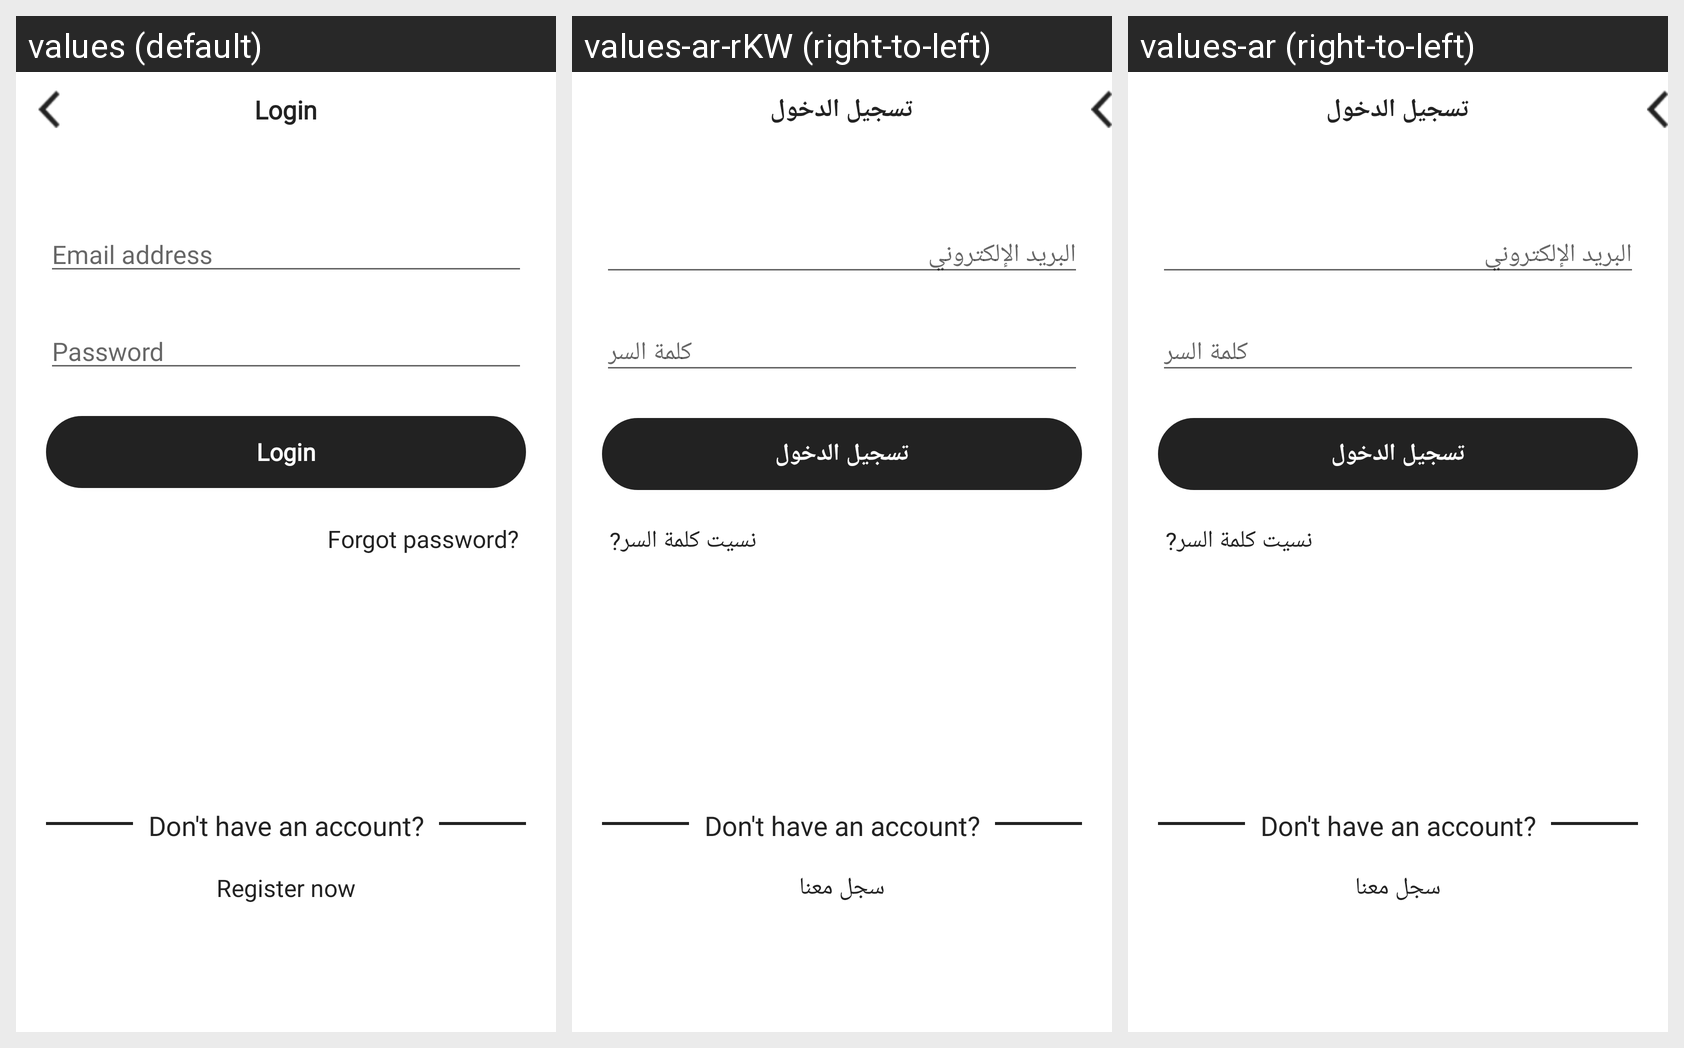

Locale-by-locale string values for the Android screen shown in this grid:
Android screen res/layout/login_activity.xml rendered under 3 locales, left to right: values (default), values-ar-rKW (right-to-left), values-ar (right-to-left). Device: Nexus 5 (rendered at 1080×1920; each locale shown at half size, 540×960, under a caption strip naming it); theme AppTheme.
Strings drawn on this screen, with the default value and each locale's value (text and hints the layout hard-codes, and strings that could not be matched under every locale, appear in the picture but are not listed):

login
  values: Login
  values-ar-rKW: تسجيل الدخول
  values-ar: تسجيل الدخول

email_address
  values: Email address
  values-ar-rKW: البريد الإلكتروني
  values-ar: البريد الإلكتروني

password
  values: Password
  values-ar-rKW: كلمة السر
  values-ar: كلمة السر

forgot_password_
  values: Forgot password?
  values-ar-rKW: نسيت كلمة السر?
  values-ar: نسيت كلمة السر?

dont_have_an_account
  values: Don't have an account?
  values-ar-rKW: Don't have an account?
  values-ar: Don't have an account?  [not translated; the default value is used]

register_now
  values: Register now
  values-ar-rKW: سجل معنا
  values-ar: سجل معنا
